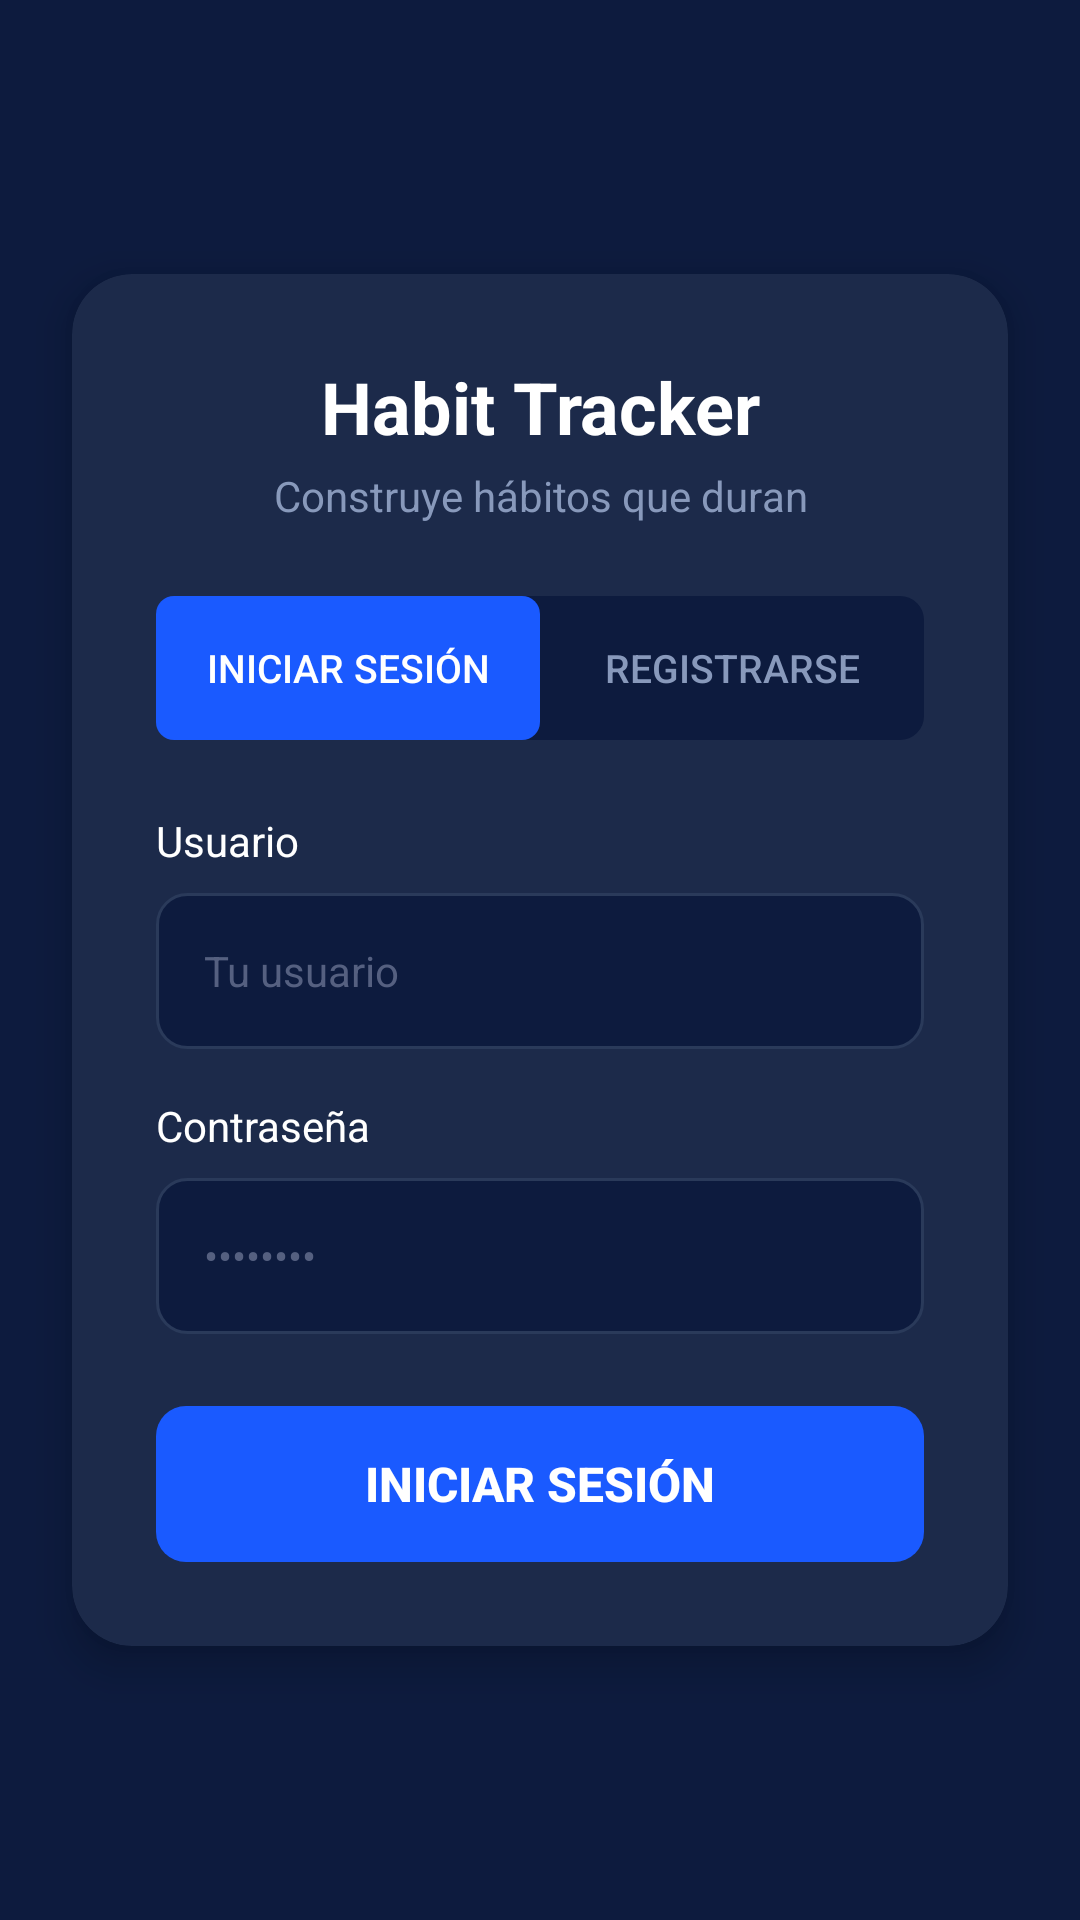

The Android layout XML behind this screen, and the referenced resources:
<!-- AndroidManifest.xml: application theme Theme.ProyectoFinalPrueba -->
<!-- res/layout/activity_login.xml -->
<?xml version="1.0" encoding="utf-8"?>
<androidx.constraintlayout.widget.ConstraintLayout
    xmlns:android="http://schemas.android.com/apk/res/android"
    xmlns:app="http://schemas.android.com/apk/res-auto"
    android:layout_width="match_parent"
    android:layout_height="match_parent"
    android:background="#0D1B3E">

    
    <androidx.cardview.widget.CardView
        android:id="@+id/cardLogin"
        android:layout_width="0dp"
        android:layout_height="wrap_content"
        android:layout_margin="24dp"
        app:cardBackgroundColor="#1C2A4A"
        app:cardCornerRadius="20dp"
        app:cardElevation="8dp"
        app:layout_constraintBottom_toBottomOf="parent"
        app:layout_constraintEnd_toEndOf="parent"
        app:layout_constraintStart_toStartOf="parent"
        app:layout_constraintTop_toTopOf="parent">

        <LinearLayout
            android:layout_width="match_parent"
            android:layout_height="wrap_content"
            android:orientation="vertical"
            android:padding="28dp">

            
            <TextView
                android:layout_width="match_parent"
                android:layout_height="wrap_content"
                android:text="Habit Tracker"
                android:textColor="#FFFFFF"
                android:textSize="24sp"
                android:textStyle="bold"
                android:gravity="center"
                android:layout_marginBottom="4dp"/>

            
            <TextView
                android:layout_width="match_parent"
                android:layout_height="wrap_content"
                android:text="Construye hábitos que duran"
                android:textColor="#8899BB"
                android:textSize="14sp"
                android:gravity="center"
                android:layout_marginBottom="24dp"/>

            
            <LinearLayout
                android:layout_width="match_parent"
                android:layout_height="48dp"
                android:background="@drawable/bg_toggle"
                android:orientation="horizontal"
                android:layout_marginBottom="24dp">

                <Button
                    android:id="@+id/btnTabLogin"
                    android:layout_width="0dp"
                    android:layout_height="match_parent"
                    android:layout_weight="1"
                    android:text="Iniciar Sesión"
                    android:textColor="#FFFFFF"
                    android:textSize="13sp"
                    android:background="@drawable/bg_tab_selected"
                    android:stateListAnimator="@null"/>

                <Button
                    android:id="@+id/btnTabRegister"
                    android:layout_width="0dp"
                    android:layout_height="match_parent"
                    android:layout_weight="1"
                    android:text="Registrarse"
                    android:textColor="#8899BB"
                    android:textSize="13sp"
                    android:background="@android:color/transparent"
                    android:stateListAnimator="@null"/>
            </LinearLayout>

            
            <TextView
                android:layout_width="match_parent"
                android:layout_height="wrap_content"
                android:text="Usuario"
                android:textColor="#FFFFFF"
                android:textSize="14sp"
                android:layout_marginBottom="8dp"/>

            
            <EditText
                android:id="@+id/etUsername"
                android:layout_width="match_parent"
                android:layout_height="52dp"
                android:hint="Tu usuario"
                android:textColorHint="#556080"
                android:textColor="#FFFFFF"
                android:textSize="14sp"
                android:background="@drawable/bg_input"
                android:paddingHorizontal="16dp"
                android:inputType="text"
                android:layout_marginBottom="16dp"/>

            
            <TextView
                android:layout_width="match_parent"
                android:layout_height="wrap_content"
                android:text="Contraseña"
                android:textColor="#FFFFFF"
                android:textSize="14sp"
                android:layout_marginBottom="8dp"/>

            
            <EditText
                android:id="@+id/etPassword"
                android:layout_width="match_parent"
                android:layout_height="52dp"
                android:hint="••••••••"
                android:textColorHint="#556080"
                android:textColor="#FFFFFF"
                android:textSize="14sp"
                android:background="@drawable/bg_input"
                android:paddingHorizontal="16dp"
                android:inputType="textPassword"
                android:layout_marginBottom="24dp"/>

            
            <Button
                android:id="@+id/btnLogin"
                android:layout_width="match_parent"
                android:layout_height="52dp"
                android:text="Iniciar Sesión"
                android:textColor="#FFFFFF"
                android:textSize="16sp"
                android:textStyle="bold"
                android:background="@drawable/bg_button_primary"
                android:stateListAnimator="@null"/>

        </LinearLayout>
    </androidx.cardview.widget.CardView>

</androidx.constraintlayout.widget.ConstraintLayout>
<!-- resources referenced by this layout -->
<resources>
  <!-- drawable bg_button_primary (drawable) -->
  <?xml version="1.0" encoding="utf-8"?>
  <shape xmlns:android="http://schemas.android.com/apk/res/android">
      <solid android:color="#1A5AFF" />
      <corners android:radius="10dp" />
  </shape>
  <!-- drawable bg_input (drawable) -->
  <?xml version="1.0" encoding="utf-8"?>
  <shape xmlns:android="http://schemas.android.com/apk/res/android">
      <solid android:color="#0D1B3E" />
      <corners android:radius="10dp" />
      <stroke android:width="1dp" android:color="#2A3A5A" />
  </shape>
  <!-- drawable bg_tab_selected (drawable) -->
  <?xml version="1.0" encoding="utf-8"?>
  <shape xmlns:android="http://schemas.android.com/apk/res/android">
      <solid android:color="#1A5AFF" />
      <corners android:radius="6dp" />
  </shape>
  <!-- drawable bg_toggle (drawable) -->
  <?xml version="1.0" encoding="utf-8"?>
  <shape xmlns:android="http://schemas.android.com/apk/res/android">
      <solid android:color="#0D1B3E" />
      <corners android:radius="8dp" />
  </shape>
  <style name="Theme.ProyectoFinalPrueba" parent="Base.Theme.ProyectoFinalPrueba" />
  <style name="Base.Theme.ProyectoFinalPrueba" parent="Theme.Material3.DayNight.NoActionBar">
          
          
      </style>
</resources>
